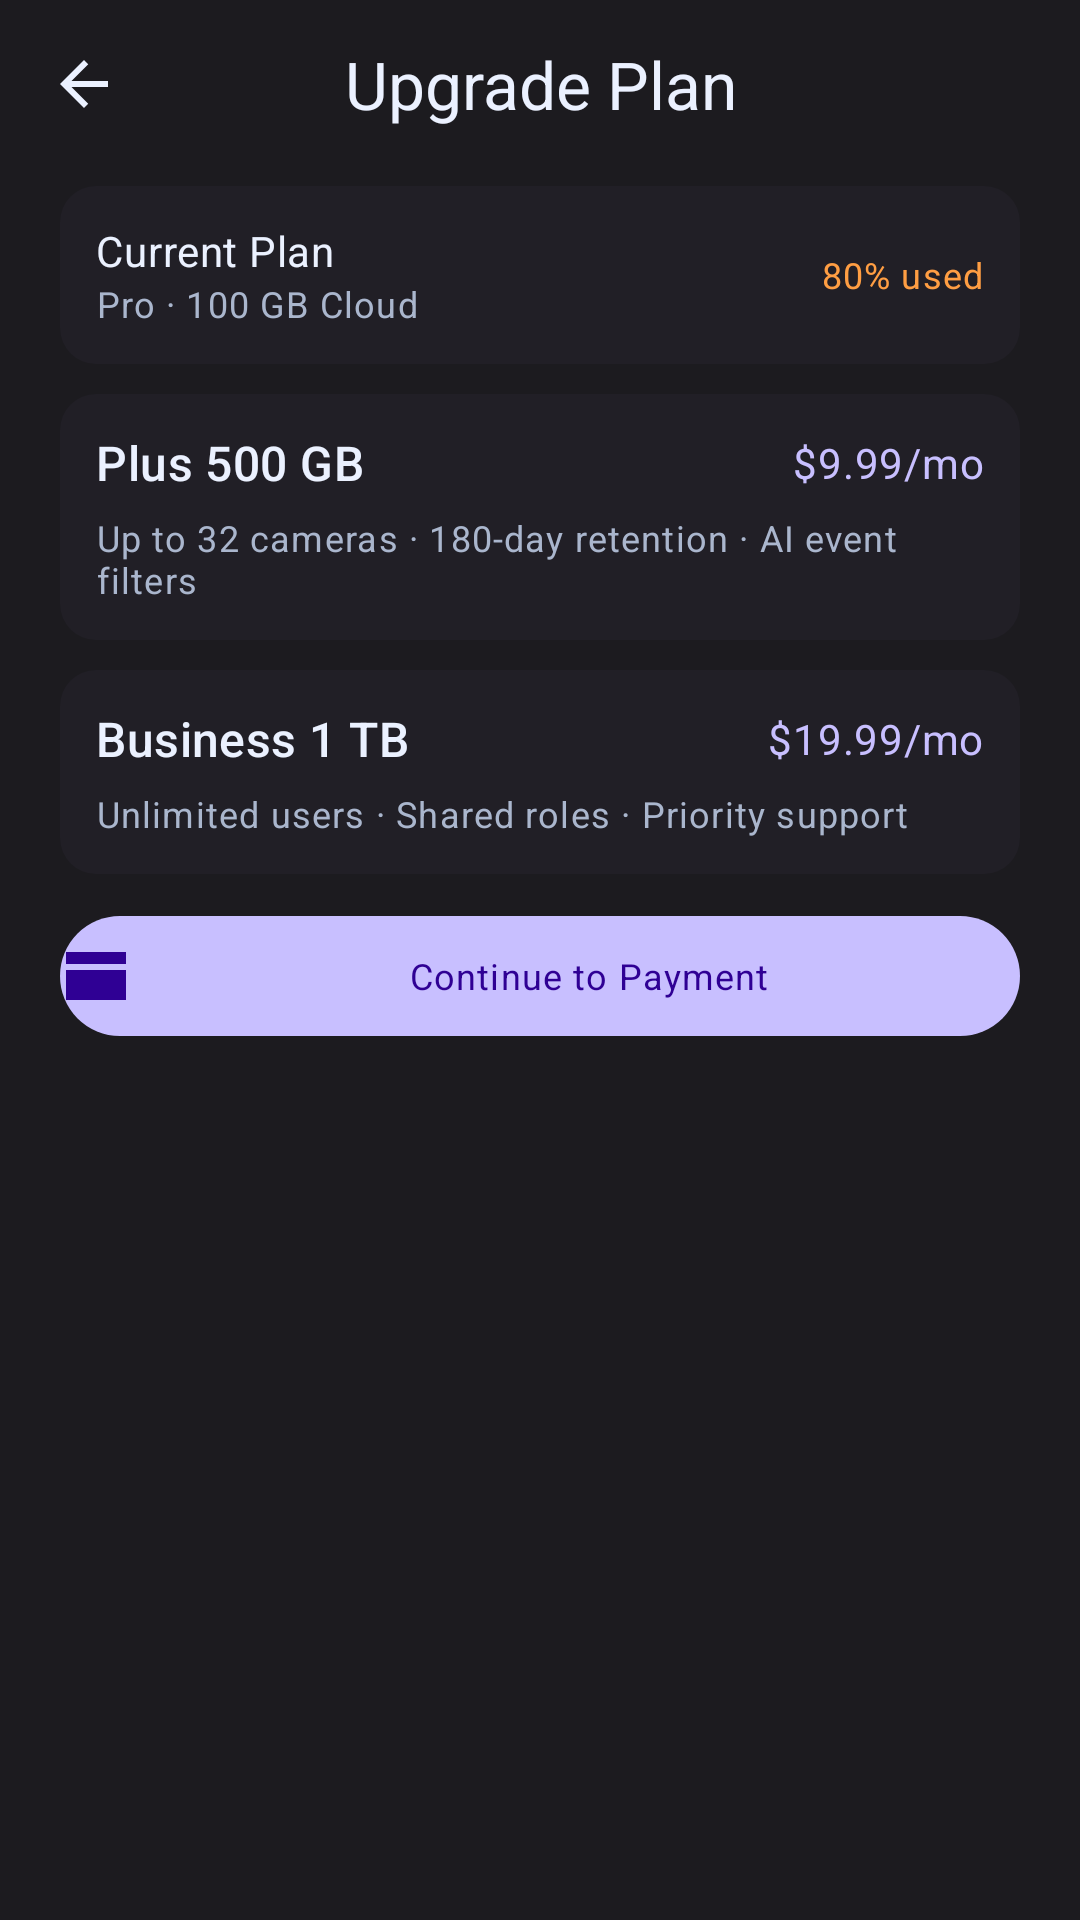

Reconstruct the res/layout file that produces this screen, plus the resources it refers to.
<!-- AndroidManifest.xml: application theme Theme.RealLive -->
<!-- res/layout/activity_upgrade_plan.xml -->
<?xml version="1.0" encoding="utf-8"?>
<LinearLayout xmlns:android="http://schemas.android.com/apk/res/android"
    android:layout_width="match_parent"
    android:layout_height="match_parent"
    android:background="@color/auth_bg"
    android:orientation="vertical">

    <LinearLayout
        android:layout_width="match_parent"
        android:layout_height="56dp"
        android:gravity="center_vertical"
        android:paddingStart="8dp"
        android:paddingEnd="8dp">

        <ImageButton
            android:id="@+id/upgrade_back"
            android:layout_width="40dp"
            android:layout_height="40dp"
            android:background="@android:color/transparent"
            android:contentDescription="Back"
            android:src="@drawable/ic_arrow_back_24"
            android:tint="?attr/colorOnBackground" />

        <TextView
            android:layout_width="0dp"
            android:layout_height="wrap_content"
            android:layout_weight="1"
            android:gravity="center"
            android:text="Upgrade Plan"
            android:textAppearance="@style/TextAppearance.Material3.TitleLarge"
            android:textColor="?attr/colorOnBackground" />

        <View
            android:layout_width="40dp"
            android:layout_height="40dp" />
    </LinearLayout>

    <ScrollView
        android:layout_width="match_parent"
        android:layout_height="0dp"
        android:layout_weight="1"
        android:scrollbars="none">

        <LinearLayout
            android:layout_width="match_parent"
            android:layout_height="wrap_content"
            android:orientation="vertical"
            android:paddingStart="20dp"
            android:paddingTop="6dp"
            android:paddingEnd="20dp"
            android:paddingBottom="16dp">

            <LinearLayout
                android:layout_width="match_parent"
                android:layout_height="wrap_content"
                android:background="@drawable/bg_settings_card"
                android:orientation="vertical"
                android:padding="12dp">

                <LinearLayout
                    android:layout_width="match_parent"
                    android:layout_height="wrap_content"
                    android:gravity="center_vertical"
                    android:orientation="horizontal">

                    <LinearLayout
                        android:layout_width="0dp"
                        android:layout_height="wrap_content"
                        android:layout_weight="1"
                        android:orientation="vertical">

                        <TextView
                            android:layout_width="wrap_content"
                            android:layout_height="wrap_content"
                            android:text="Current Plan"
                            android:textAppearance="@style/TextAppearance.Material3.BodyMedium"
                            android:textColor="?attr/colorOnSurface" />

                        <TextView
                            android:id="@+id/upgrade_current_plan_value"
                            android:layout_width="wrap_content"
                            android:layout_height="wrap_content"
                            android:text="Pro · 100 GB Cloud"
                            android:textAppearance="@style/TextAppearance.Material3.BodySmall"
                            android:textColor="?attr/colorOnSurfaceVariant" />
                    </LinearLayout>

                    <TextView
                        android:id="@+id/upgrade_current_usage"
                        android:layout_width="wrap_content"
                        android:layout_height="wrap_content"
                        android:text="80% used"
                        android:textAppearance="@style/TextAppearance.Material3.BodySmall"
                        android:textColor="#FF9E43" />
                </LinearLayout>
            </LinearLayout>

            <LinearLayout
                android:id="@+id/upgrade_plan_list_container"
                android:layout_width="match_parent"
                android:layout_height="wrap_content"
                android:orientation="vertical" />

            <LinearLayout
                android:id="@+id/upgrade_plan_plus_card"
                android:layout_width="match_parent"
                android:layout_height="wrap_content"
                android:layout_marginTop="10dp"
                android:background="@drawable/bg_settings_card"
                android:orientation="vertical"
                android:padding="12dp">

                <LinearLayout
                    android:layout_width="match_parent"
                    android:layout_height="wrap_content"
                    android:gravity="center_vertical"
                    android:orientation="horizontal">

                    <TextView
                        android:id="@+id/upgrade_plus_name"
                        android:layout_width="0dp"
                        android:layout_height="wrap_content"
                        android:layout_weight="1"
                        android:text="Plus 500 GB"
                        android:textAppearance="@style/TextAppearance.Material3.TitleMedium"
                        android:textColor="?attr/colorOnSurface" />

                    <TextView
                        android:id="@+id/upgrade_plus_price"
                        android:layout_width="wrap_content"
                        android:layout_height="wrap_content"
                        android:text="$9.99/mo"
                        android:textAppearance="@style/TextAppearance.Material3.BodyMedium"
                        android:textColor="@color/auth_primary" />
                </LinearLayout>

                <TextView
                    android:id="@+id/upgrade_plus_desc"
                    android:layout_width="match_parent"
                    android:layout_height="wrap_content"
                    android:layout_marginTop="6dp"
                    android:text="Up to 32 cameras · 180-day retention · AI event filters"
                    android:textAppearance="@style/TextAppearance.Material3.BodySmall"
                    android:textColor="?attr/colorOnSurfaceVariant" />
            </LinearLayout>

            <LinearLayout
                android:id="@+id/upgrade_plan_business_card"
                android:layout_width="match_parent"
                android:layout_height="wrap_content"
                android:layout_marginTop="10dp"
                android:background="@drawable/bg_settings_card"
                android:orientation="vertical"
                android:padding="12dp">

                <LinearLayout
                    android:layout_width="match_parent"
                    android:layout_height="wrap_content"
                    android:gravity="center_vertical"
                    android:orientation="horizontal">

                    <TextView
                        android:id="@+id/upgrade_business_name"
                        android:layout_width="0dp"
                        android:layout_height="wrap_content"
                        android:layout_weight="1"
                        android:text="Business 1 TB"
                        android:textAppearance="@style/TextAppearance.Material3.TitleMedium"
                        android:textColor="?attr/colorOnSurface" />

                    <TextView
                        android:id="@+id/upgrade_business_price"
                        android:layout_width="wrap_content"
                        android:layout_height="wrap_content"
                        android:text="$19.99/mo"
                        android:textAppearance="@style/TextAppearance.Material3.BodyMedium"
                        android:textColor="@color/auth_primary" />
                </LinearLayout>

                <TextView
                    android:id="@+id/upgrade_business_desc"
                    android:layout_width="match_parent"
                    android:layout_height="wrap_content"
                    android:layout_marginTop="6dp"
                    android:text="Unlimited users · Shared roles · Priority support"
                    android:textAppearance="@style/TextAppearance.Material3.BodySmall"
                    android:textColor="?attr/colorOnSurfaceVariant" />
            </LinearLayout>

            <TextView
                android:id="@+id/upgrade_continue"
                android:layout_width="match_parent"
                android:layout_height="40dp"
                android:layout_marginTop="14dp"
                android:background="@drawable/bg_btn_primary"
                android:drawableStart="@drawable/ic_rl_payment_24"
                android:drawableTint="@color/auth_on_primary"
                android:drawablePadding="8dp"
                android:gravity="center"
                android:text="Continue to Payment"
                android:textAppearance="@style/TextAppearance.Material3.BodySmall"
                android:textColor="@color/auth_on_primary" />
        </LinearLayout>
    </ScrollView>

</LinearLayout>
<!-- resources referenced by this layout -->
<resources>
  <color name="auth_bg">#1C1B1F</color>
  <color name="auth_on_primary">#2F0094</color>
  <color name="auth_primary">#C8BFFF</color>
  <!-- drawable bg_btn_primary (drawable) -->
  <shape xmlns:android="http://schemas.android.com/apk/res/android">
      <solid android:color="@color/auth_primary" />
      <corners android:radius="999dp" />
  </shape>
  <!-- drawable bg_settings_card (drawable) -->
  <shape xmlns:android="http://schemas.android.com/apk/res/android">
      <solid android:color="#211F26" />
      <corners android:radius="12dp" />
  </shape>
  <!-- drawable ic_arrow_back_24 (drawable) -->
  <vector xmlns:android="http://schemas.android.com/apk/res/android"
      android:width="24dp"
      android:height="24dp"
      android:viewportWidth="24"
      android:viewportHeight="24">
      <path
          android:fillColor="@color/rl_text_primary"
          android:pathData="M20,11H7.83l5.59,-5.59L12,4l-8,8l8,8l1.41,-1.41L7.83,13H20v-2z" />
  </vector>
  <!-- drawable ic_rl_payment_24 (drawable) -->
  <vector xmlns:android="http://schemas.android.com/apk/res/android"
      android:width="24dp"
      android:height="24dp"
      android:viewportWidth="24"
      android:viewportHeight="24">
      <path
          android:fillColor="#000000"
          android:pathData="M2,4h20v4H2V4zm0,6h20v10H2V10zm2,4h6v2H4v-2z" />
  </vector>
  <style name="Theme.RealLive" parent="Theme.Material3.DayNight.NoActionBar">
          <item name="colorPrimary">@color/rl_brand</item>
          <item name="colorOnPrimary">@color/rl_bg</item>
          <item name="colorPrimaryContainer">@color/rl_brand_soft</item>
          <item name="colorOnPrimaryContainer">@color/rl_text_primary</item>
  
          <item name="colorSecondary">@color/rl_secondary</item>
          <item name="colorOnSecondary">@color/rl_bg</item>
          <item name="colorSecondaryContainer">@color/rl_secondary_soft</item>
          <item name="colorOnSecondaryContainer">@color/rl_text_primary</item>
  
          <item name="colorTertiary">@color/rl_tertiary</item>
          <item name="colorOnTertiary">@color/rl_bg</item>
          <item name="colorTertiaryContainer">@color/rl_tertiary_soft</item>
          <item name="colorOnTertiaryContainer">@color/rl_text_primary</item>
  
          <item name="colorError">@color/rl_error</item>
          <item name="colorOnError">@color/rl_bg</item>
  
          <item name="colorSurface">@color/rl_surface</item>
          <item name="colorOnSurface">@color/rl_text_primary</item>
          <item name="colorSurfaceVariant">@color/rl_surface_alt</item>
          <item name="colorOnSurfaceVariant">@color/rl_text_secondary</item>
          <item name="colorOutline">@color/rl_border</item>
          <item name="colorOutlineVariant">@color/rl_border</item>
  
          <item name="android:colorBackground">@color/rl_bg</item>
          <item name="colorOnBackground">@color/rl_text_primary</item>
          <item name="android:windowBackground">@color/rl_bg</item>
          <item name="android:textColorHighlight">@android:color/transparent</item>
  
          <item name="android:statusBarColor">@color/rl_bg</item>
          <item name="android:navigationBarColor">@color/rl_bg</item>
          <item name="android:windowLightStatusBar">false</item>
          <item name="android:windowLightNavigationBar">false</item>
      </style>
  <color name="rl_text_primary">#EBF1FF</color>
  <color name="rl_brand">#9CA8FF</color>
  <color name="rl_bg">#0A0E16</color>
  <color name="rl_brand_soft">#29345C</color>
  <color name="rl_secondary">#7EC8FF</color>
  <color name="rl_secondary_soft">#1D3855</color>
  <color name="rl_tertiary">#4ED4B0</color>
  <color name="rl_tertiary_soft">#1F4A43</color>
  <color name="rl_error">#FF7081</color>
  <color name="rl_surface">#141B27</color>
  <color name="rl_surface_alt">#1B2535</color>
  <color name="rl_text_secondary">#AAB6CD</color>
  <color name="rl_border">#2B3A51</color>
</resources>
